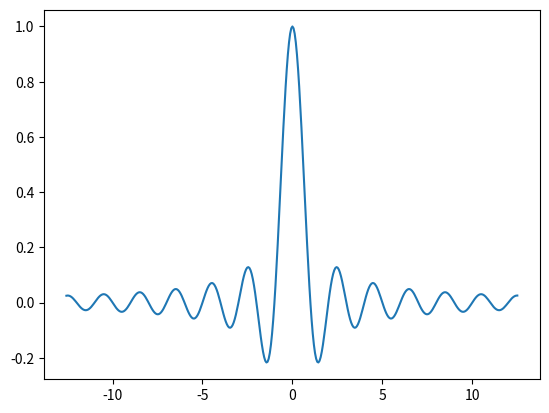

The script that saved this image:
# with code cells, like this one.
x = 1

x * 2

# Going fancy with code
import matplotlib.pyplot as plt
import numpy as np

x = 2*np.pi * np.arange(-2,2,0.01)
y = np.sinc(x)

plt.plot(x, y)
plt.show()

x = 1

x = x + 2

x = x * 2

print(x)

